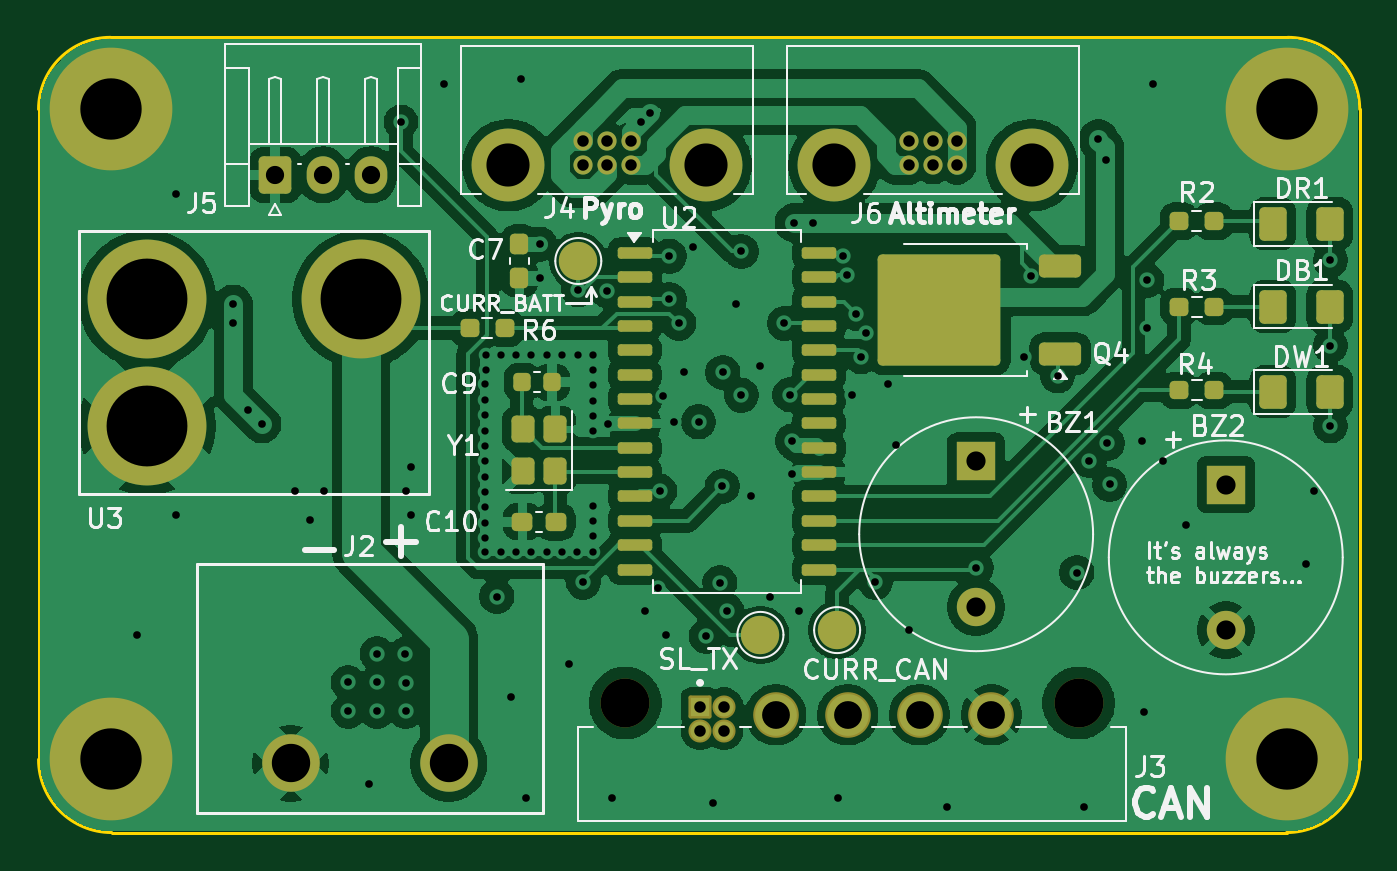
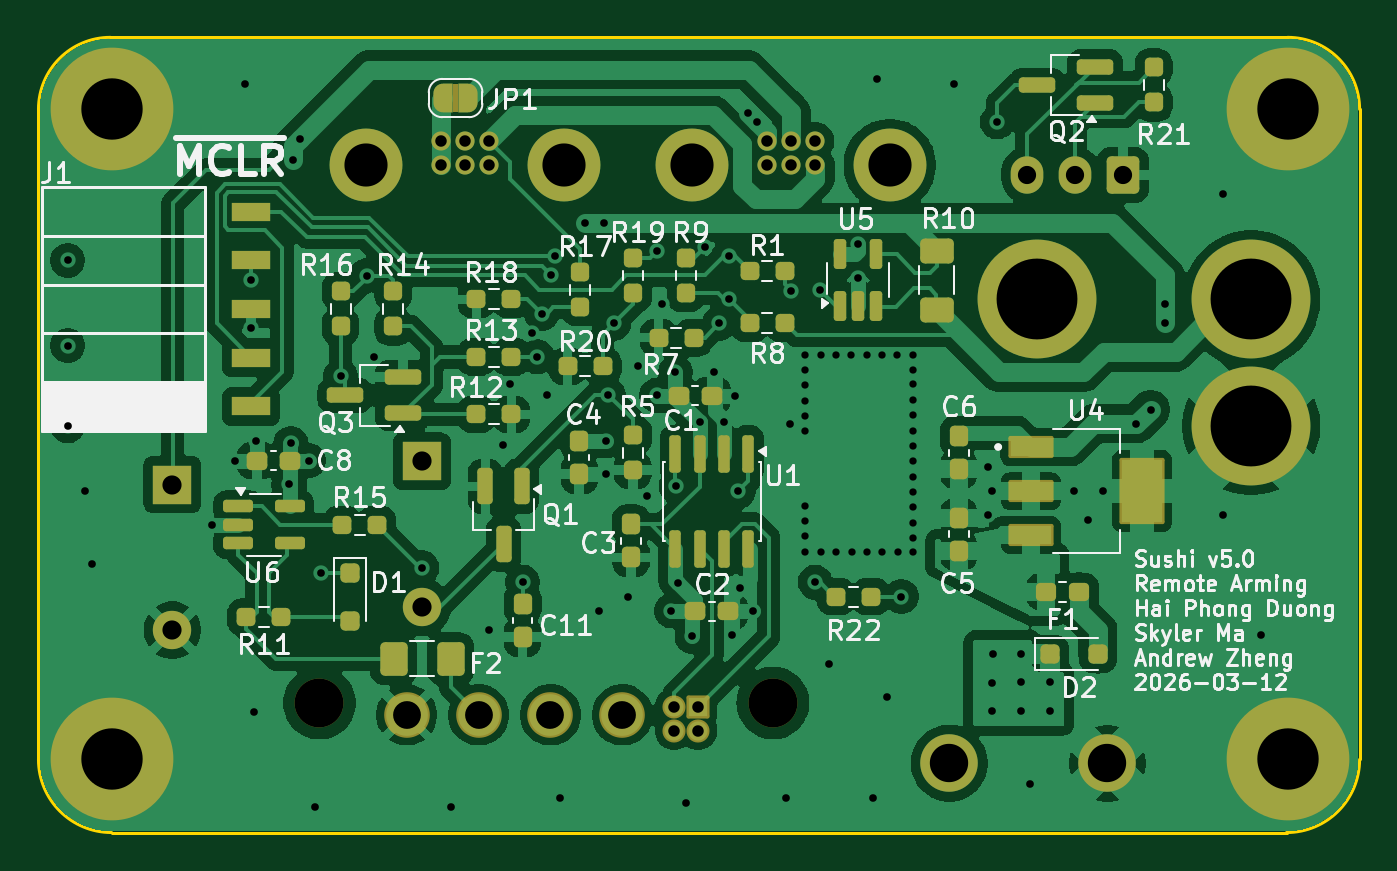
Circuit board: 11 layer files. Board 68.9 x 41.5 mm.
- bottom_copper: remote_arming-B_Cu.gbl (183625 bytes)
- bottom_mask: remote_arming-B_Mask.gbs (10270 bytes)
- paste: remote_arming-B_Paste.gbp (6739 bytes)
- bottom_silk: remote_arming-B_Silkscreen.gbo (103595 bytes)
- outline: remote_arming-Edge_Cuts.gm1 (1034 bytes)
- top_copper: remote_arming-F_Cu.gtl (167892 bytes)
- top_mask: remote_arming-F_Mask.gts (6201 bytes)
- paste: remote_arming-F_Paste.gtp (3990 bytes)
- top_silk: remote_arming-F_Silkscreen.gto (61791 bytes)
- drill: remote_arming-NPTH.drl (364 bytes)
- drill: remote_arming-PTH.drl (3574 bytes)

=== bottom_copper: remote_arming-B_Cu.gbl (183625 bytes, source omitted) ===
=== bottom_mask: remote_arming-B_Mask.gbs (10270 bytes, source omitted) ===
=== paste: remote_arming-B_Paste.gbp (6739 bytes, source omitted) ===
=== bottom_silk: remote_arming-B_Silkscreen.gbo (103595 bytes, source omitted) ===
=== outline: remote_arming-Edge_Cuts.gm1 ===
G04 #@! TF.GenerationSoftware,KiCad,Pcbnew,9.0.7*
G04 #@! TF.CreationDate,2026-03-19T00:12:37-04:00*
G04 #@! TF.ProjectId,remote_arming,72656d6f-7465-45f6-9172-6d696e672e6b,rev?*
G04 #@! TF.SameCoordinates,Original*
G04 #@! TF.FileFunction,Profile,NP*
%FSLAX46Y46*%
G04 Gerber Fmt 4.6, Leading zero omitted, Abs format (unit mm)*
G04 Created by KiCad (PCBNEW 9.0.7) date 2026-03-19 00:12:37*
%MOMM*%
%LPD*%
G01*
G04 APERTURE LIST*
G04 #@! TA.AperFunction,Profile*
%ADD10C,0.150000*%
G04 #@! TD*
G04 APERTURE END LIST*
D10*
X163251000Y-73335000D02*
G75*
G02*
X167005000Y-77089000I0J-3754000D01*
G01*
X101910000Y-114808000D02*
G75*
G02*
X98100000Y-110998000I0J3810000D01*
G01*
X167005000Y-110998000D02*
G75*
G02*
X163195000Y-114808000I-3810000J0D01*
G01*
X167005000Y-110998000D02*
X167005000Y-77089000D01*
X98100000Y-77089000D02*
G75*
G02*
X101854000Y-73335000I3754000J0D01*
G01*
X98100000Y-110998000D02*
X98100000Y-77089000D01*
X101854000Y-73335000D02*
X163251000Y-73335000D01*
X101910000Y-114808000D02*
X163195000Y-114808000D01*
M02*

=== top_copper: remote_arming-F_Cu.gtl (167892 bytes, source omitted) ===
=== top_mask: remote_arming-F_Mask.gts (6201 bytes, source omitted) ===
=== paste: remote_arming-F_Paste.gtp (3990 bytes, source withheld) ===
=== top_silk: remote_arming-F_Silkscreen.gto (61791 bytes, source omitted) ===
=== drill: remote_arming-NPTH.drl ===
M48
; DRILL file {KiCad 9.0.7} date 2026-03-19T00:12:37-0400
; FORMAT={-:-/ absolute / metric / decimal}
; #@! TF.CreationDate,2026-03-19T00:12:37-04:00
; #@! TF.GenerationSoftware,Kicad,Pcbnew,9.0.7
; #@! TF.FileFunction,NonPlated,1,4,NPTH
FMAT,2
METRIC
; #@! TA.AperFunction,NonPlated,NPTH,ComponentDrill
T1C2.550
%
G90
G05
T1
X128.7Y-108.05
X152.35Y-108.05
M30

=== drill: remote_arming-PTH.drl ===
M48
; DRILL file {KiCad 9.0.7} date 2026-03-19T00:12:37-0400
; FORMAT={-:-/ absolute / metric / decimal}
; #@! TF.CreationDate,2026-03-19T00:12:37-04:00
; #@! TF.GenerationSoftware,Kicad,Pcbnew,9.0.7
; #@! TF.FileFunction,Plated,1,4,PTH
FMAT,2
METRIC
; #@! TA.AperFunction,Plated,PTH,ViaDrill
T1C0.381
; #@! TA.AperFunction,Plated,PTH,ViaDrill
T2C0.400
; #@! TA.AperFunction,Plated,PTH,ComponentDrill
T3C0.600
; #@! TA.AperFunction,Plated,PTH,ComponentDrill
T4C0.950
; #@! TA.AperFunction,Plated,PTH,ComponentDrill
T5C1.000
; #@! TA.AperFunction,Plated,PTH,ComponentDrill
T6C1.450
; #@! TA.AperFunction,Plated,PTH,ComponentDrill
T7C2.000
; #@! TA.AperFunction,Plated,PTH,ComponentDrill
T8C2.250
; #@! TA.AperFunction,Plated,PTH,ComponentDrill
T9C3.200
; #@! TA.AperFunction,Plated,PTH,ComponentDrill
T10C4.216
%
G90
G05
T1
X121.4Y-91.44
X121.4Y-92.24
X121.4Y-93.04
X121.4Y-93.84
X121.4Y-94.64
X121.4Y-95.44
X121.4Y-96.24
X121.4Y-97.04
X121.4Y-97.84
X121.4Y-98.64
X121.4Y-99.44
X121.4Y-100.165
X121.412Y-89.916
X121.412Y-90.678
X122.2Y-100.165
X122.209Y-89.916
X123.0Y-100.165
X123.009Y-89.916
X123.8Y-100.165
X123.809Y-89.916
X124.6Y-100.165
X124.609Y-89.916
X125.4Y-100.165
X125.409Y-89.916
X126.2Y-100.165
X126.209Y-89.916
X127.0Y-90.678
X127.0Y-91.478
X127.0Y-92.278
X127.0Y-93.078
X127.0Y-93.878
X127.0Y-97.752
X127.0Y-98.552
X127.0Y-99.352
X127.0Y-100.165
X127.009Y-89.916
T2
X103.25Y-104.5
X105.25Y-81.5
X105.25Y-98.25
X108.25Y-87.25
X108.25Y-88.25
X109.0Y-92.75
X109.75Y-93.5
X111.5Y-97.0
X112.25Y-98.5
X113.0Y-97.0
X114.25Y-106.98
X114.25Y-108.48
X115.316Y-112.268
X115.75Y-105.48
X115.75Y-106.98
X115.75Y-108.48
X117.0Y-77.75
X117.23Y-105.5
X117.25Y-97.0
X117.25Y-107.0
X117.25Y-108.48
X117.5Y-95.75
X117.5Y-98.25
X119.25Y-75.75
X122.0Y-102.5
X122.75Y-107.75
X123.25Y-75.5
X123.5Y-113.0
X124.25Y-84.111
X124.25Y-85.873
X125.75Y-106.0
X126.25Y-86.5
X126.5Y-101.75
X127.75Y-86.557
X127.8Y-93.5
X128.0Y-113.0
X129.505Y-77.755
X129.75Y-103.25
X130.0Y-77.259
X130.43Y-102.07
X130.5Y-97.0
X130.688Y-92.024
X130.847Y-104.5
X131.0Y-84.75
X131.0Y-87.0
X131.25Y-93.39
X131.5Y-88.25
X131.75Y-90.775
X132.25Y-84.25
X132.52Y-93.39
X132.922Y-104.578
X133.25Y-113.25
X133.635Y-101.775
X133.75Y-96.75
X133.787Y-90.812
X134.0Y-103.25
X134.5Y-87.25
X134.75Y-84.5
X134.75Y-92.0
X135.25Y-97.25
X135.75Y-90.5
X136.25Y-102.5
X137.0Y-88.25
X137.285Y-91.979
X137.412Y-94.387
X137.412Y-96.112
X137.5Y-83.0
X137.75Y-103.25
X138.5Y-83.0
X139.8Y-113.0
X140.067Y-84.764
X140.25Y-85.75
X140.5Y-92.0
X140.75Y-87.75
X141.0Y-90.0
X141.281Y-88.75
X141.75Y-101.75
X142.4Y-91.4
X142.8Y-94.6
X143.5Y-104.25
X145.5Y-113.5
X147.0Y-101.0
X149.5Y-90.0
X149.875Y-85.757
X151.25Y-91.0
X152.25Y-101.25
X152.6Y-113.5
X152.911Y-95.405
X153.375Y-78.625
X153.75Y-79.75
X153.842Y-94.505
X153.962Y-96.655
X155.642Y-94.405
X155.75Y-108.5
X155.9Y-86.0
X155.9Y-88.5
X156.25Y-75.75
X156.742Y-95.405
X157.942Y-98.776
X164.2Y-100.8
X164.6Y-97.0
X165.481Y-84.963
X165.481Y-89.408
X165.481Y-93.599
T3
X126.5Y-78.75
X126.5Y-80.0
X127.75Y-78.75
X127.75Y-80.0
X129.0Y-78.75
X129.0Y-80.0
X132.6Y-108.25
X132.6Y-109.5
X133.85Y-108.25
X133.85Y-109.5
X143.5Y-78.75
X143.5Y-80.0
X144.75Y-78.75
X144.75Y-80.0
X146.0Y-78.75
X146.0Y-80.0
T4
X110.443Y-80.51
X112.943Y-80.51
X115.443Y-80.51
T5
X147.0Y-95.45
X147.0Y-103.05
X160.02Y-96.657
X160.02Y-104.257
T6
X136.55Y-108.67
X140.3Y-108.67
X144.05Y-108.67
X147.8Y-108.67
T7
X111.25Y-111.2
X119.5Y-111.2
T8
X122.6Y-80.0
X132.9Y-80.0
X139.6Y-80.0
X149.9Y-80.0
T9
X101.854Y-77.089
X101.854Y-110.998
X163.195Y-77.089
X163.195Y-110.998
T10
X103.749Y-87.0
X103.749Y-93.604
X114.925Y-87.0
M30
